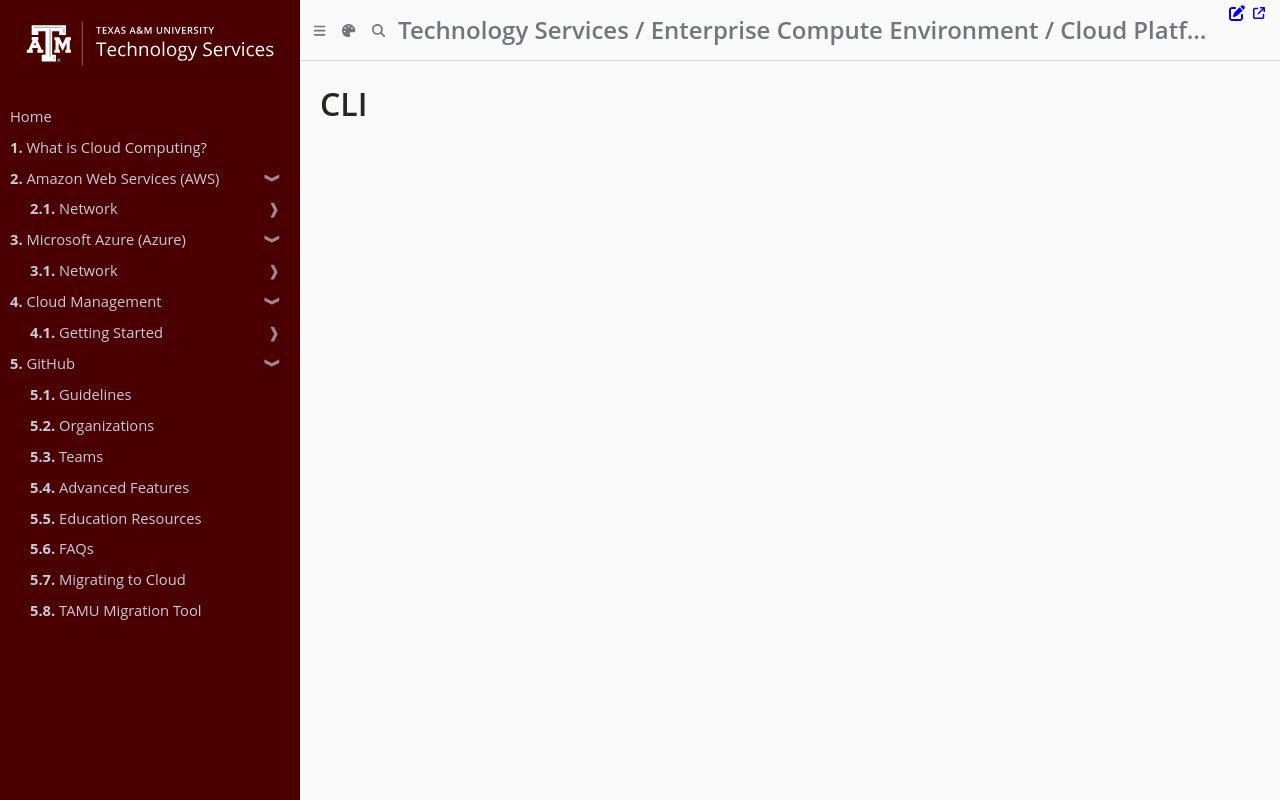

repository: tamu-edu/it-cloud-docs · page: kion/features/cli.html · generator: mdbook

# CLI
